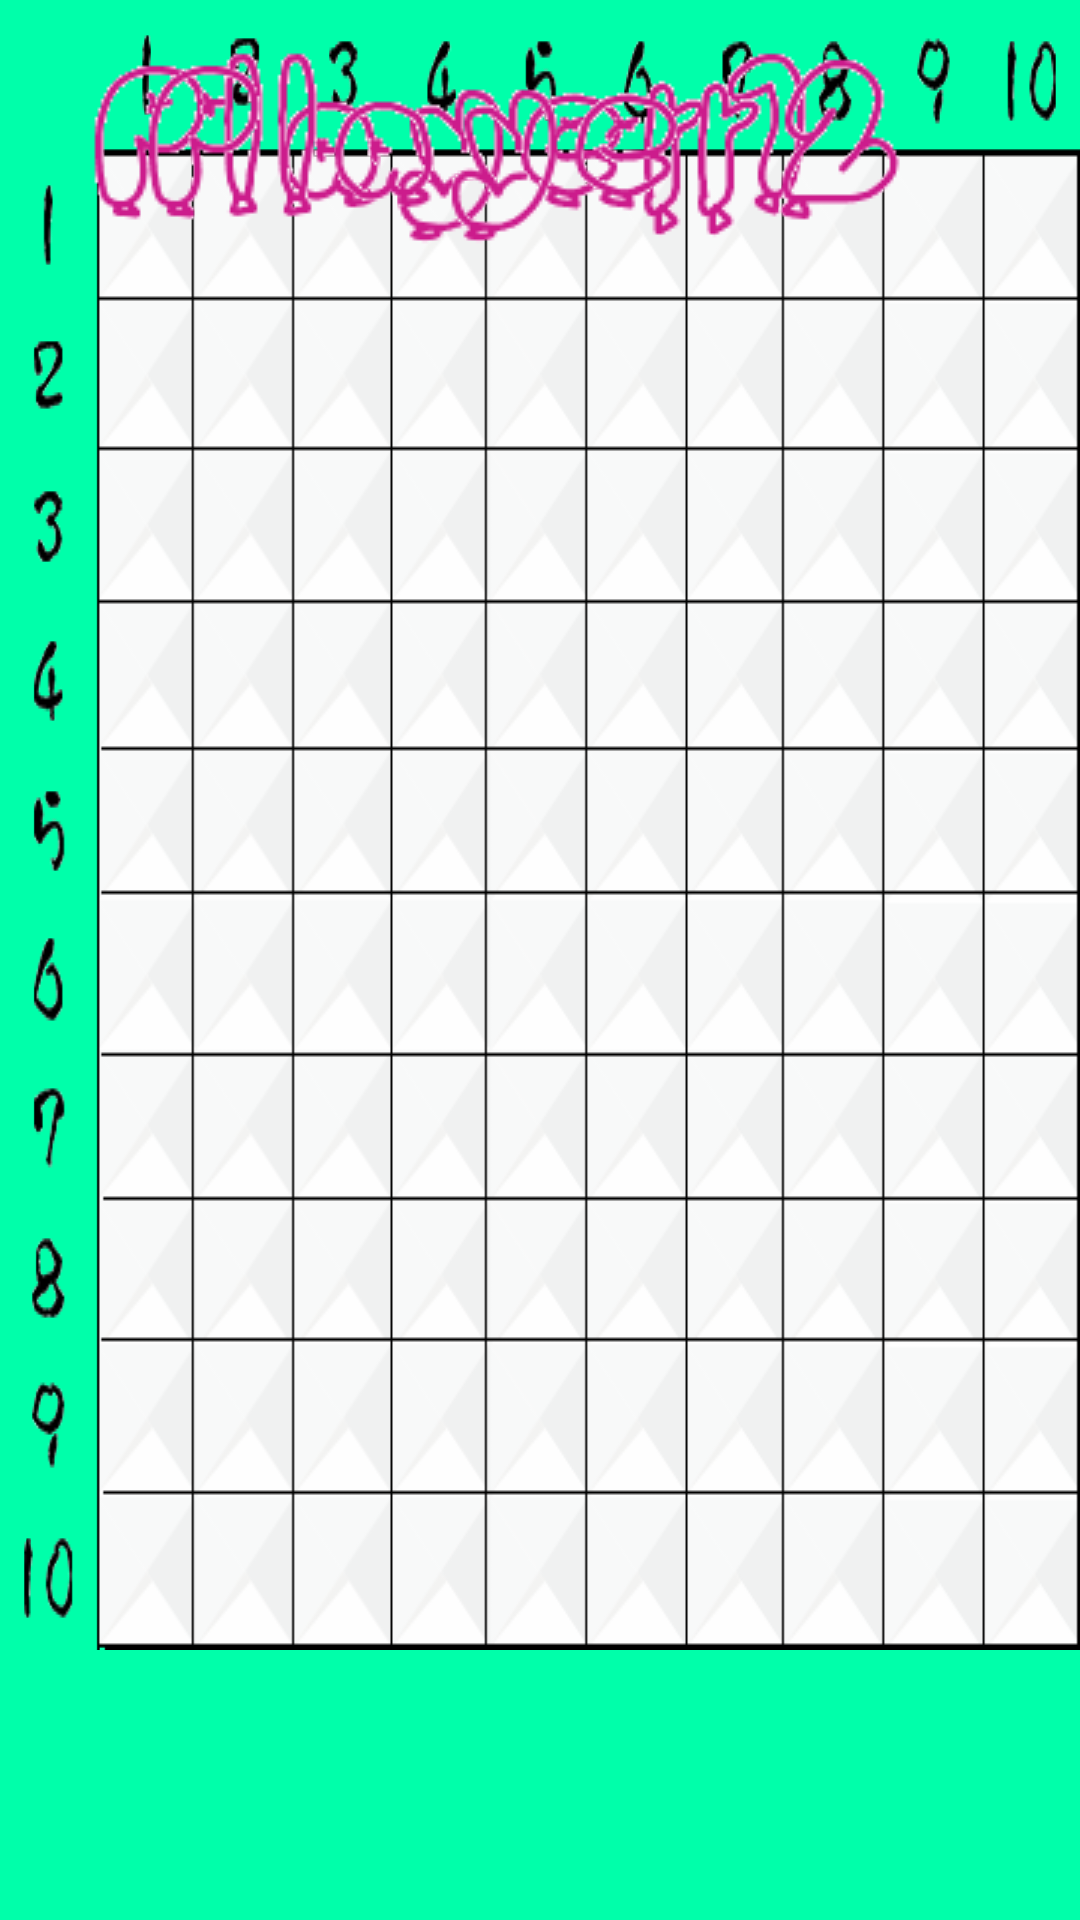

Android layout source for this screen:
<!-- AndroidManifest.xml: application theme AppTheme -->
<!-- res/layout/activity_double_.xml -->
<RelativeLayout xmlns:android="http://schemas.android.com/apk/res/android"
                xmlns:tools="http://schemas.android.com/tools"
                android:layout_width="match_parent"
                android:layout_height="match_parent"
                android:paddingLeft="@dimen/activity_horizontal_margin"
                android:paddingRight="@dimen/activity_horizontal_margin"
                android:paddingTop="@dimen/activity_vertical_margin"
                android:paddingBottom="@dimen/activity_vertical_margin"
                android:id="@+id/doubleLayout"
                tools:context="wj.airwar.Double_Activity"
    android:background="#00ffaa">
    <ImageView
        android:layout_width="wrap_content"
        android:layout_height="wrap_content"
        android:id="@+id/box1"
        android:background="@drawable/box_index"
        android:clickable="true"/>
    <ImageView
        android:layout_width="wrap_content"
        android:layout_height="wrap_content"
        android:id="@+id/box2"
        android:background="@drawable/box_index"
        android:clickable="true"/>
    <ImageView
        android:layout_width="wrap_content"
        android:layout_height="wrap_content"
        android:id="@+id/player1"
        android:background="@drawable/player1"
        />
    <ImageView
        android:layout_width="wrap_content"
        android:layout_height="wrap_content"
        android:id="@+id/player2"
        android:background="@drawable/player2"/>
    <ImageView
        android:layout_width="wrap_content"
        android:layout_height="wrap_content"
        android:id="@+id/indicator"
        />
    <ImageView
        android:layout_width="wrap_content"
        android:layout_height="wrap_content"
        android:id="@+id/shadow_horizontal"
        />
    <ImageView
        android:layout_width="wrap_content"
        android:layout_height="wrap_content"
        android:id="@+id/shadow_vertical"
        />

</RelativeLayout>
<!-- resources referenced by this layout -->
<resources>
  <!-- drawable box_index: png bitmap (drawable, 64629 bytes) -->
  <!-- drawable player1: png bitmap (drawable, 5607 bytes) -->
  <!-- drawable player2: png bitmap (drawable, 5707 bytes) -->
  <style name="AppTheme" parent="Theme.AppCompat.Light.NoActionBar">
          
          
          
          <item name="android:windowFullscreen">true</item>
      </style>
</resources>
